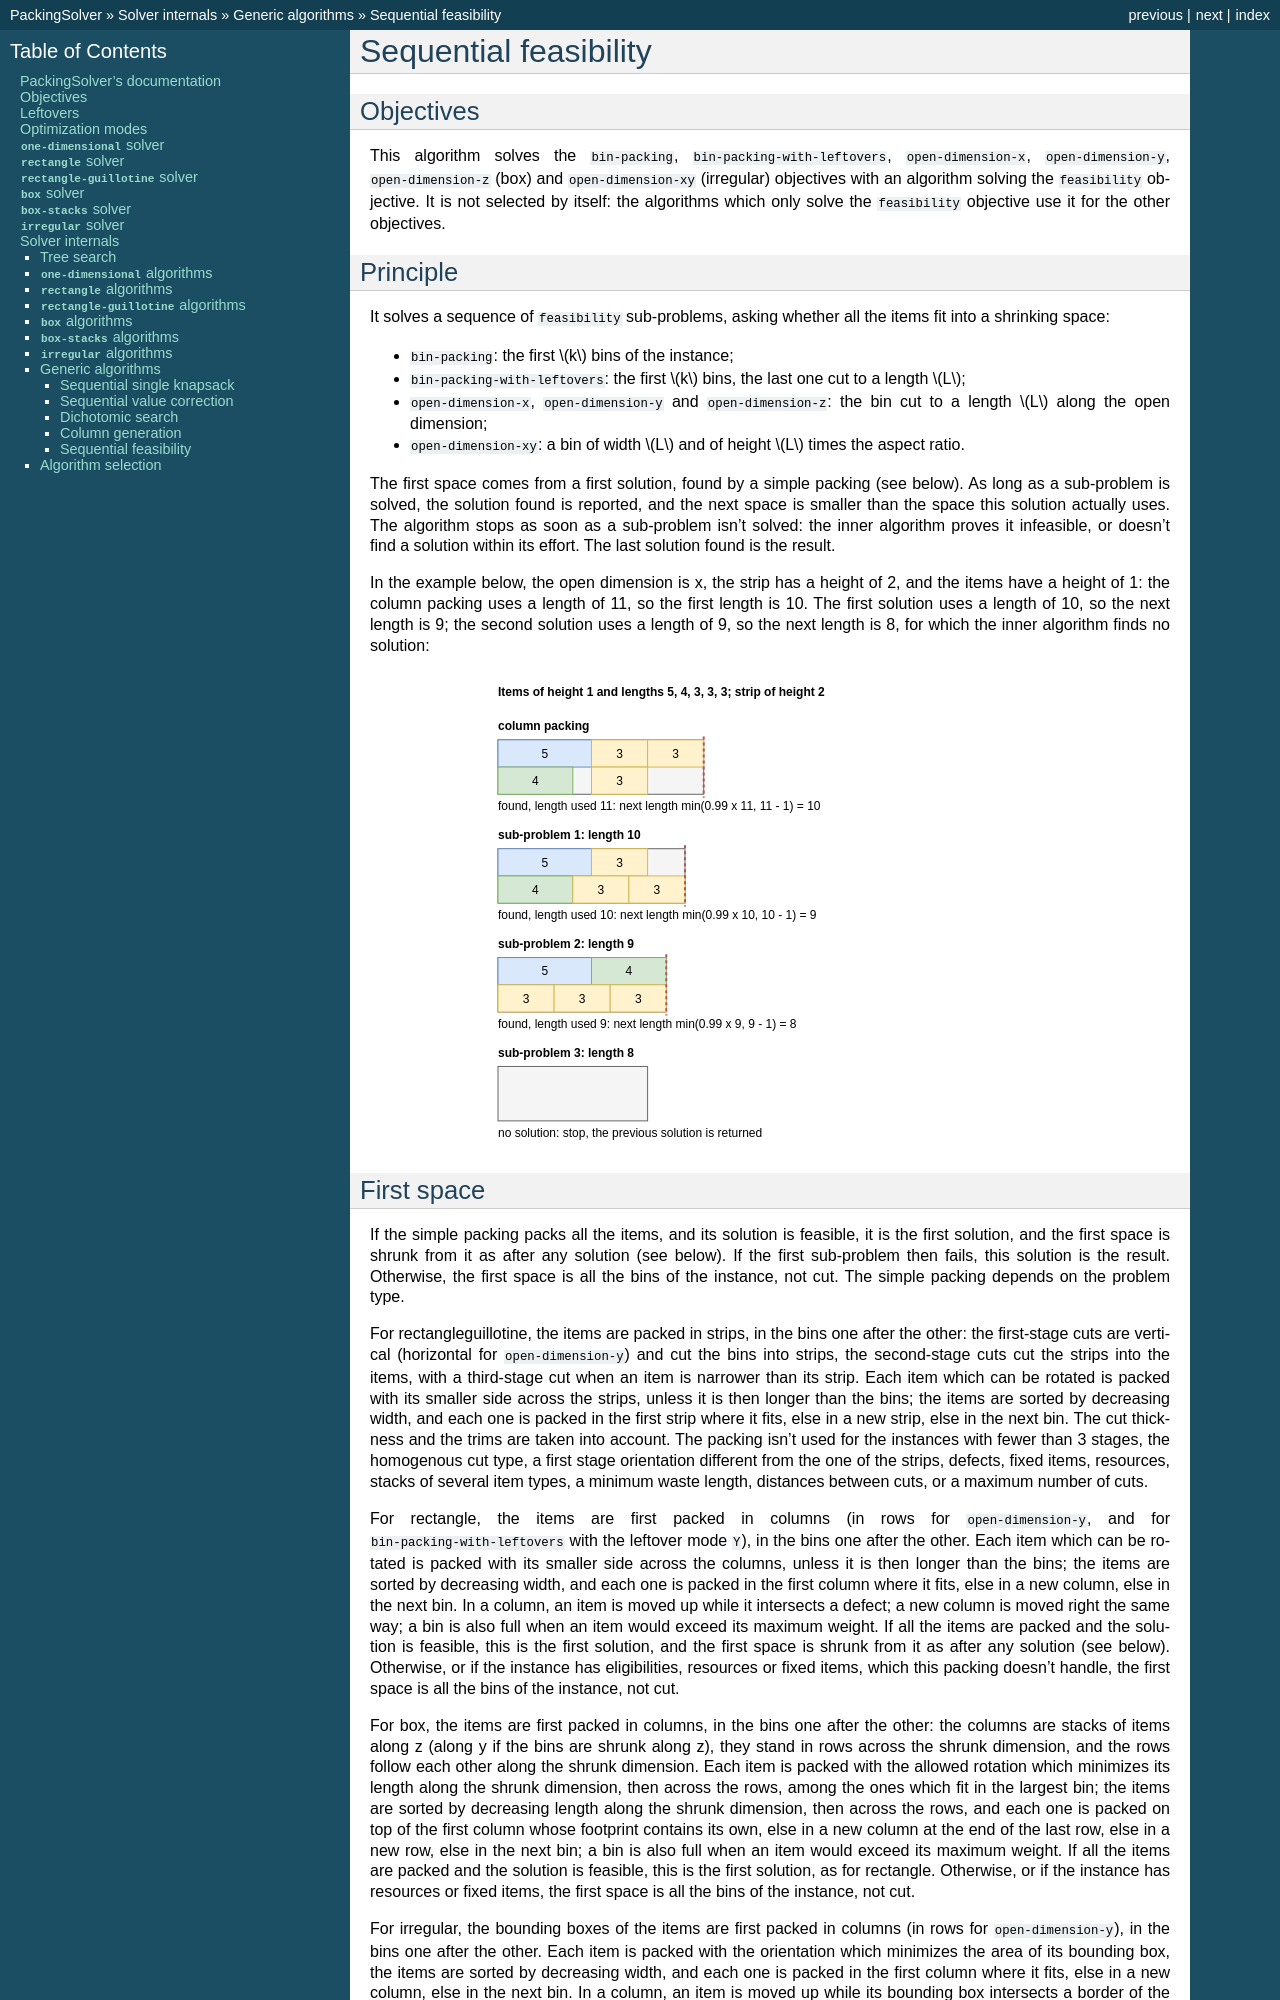

repository: fontanf/packingsolver · page: internals/generic_algorithms/sequential_feasibility.html · generator: sphinx

.. _internals_generic_algorithms_sequential_feasibility:

Sequential feasibility
======================

Objectives
----------

This algorithm solves the :code:`bin-packing`, :code:`bin-packing-with-leftovers`, :code:`open-dimension-x`, :code:`open-dimension-y`, :code:`open-dimension-z` (box) and :code:`open-dimension-xy` (irregular) objectives with an algorithm solving the :code:`feasibility` objective. It is not selected by itself: the algorithms which only solve the :code:`feasibility` objective use it for the other objectives.

Principle
---------

It solves a sequence of :code:`feasibility` sub-problems, asking whether all the items fit into a shrinking space:

* :code:`bin-packing`: the first :math:`k` bins of the instance;
* :code:`bin-packing-with-leftovers`: the first :math:`k` bins, the last one cut to a length :math:`L`;
* :code:`open-dimension-x`, :code:`open-dimension-y` and :code:`open-dimension-z`: the bin cut to a length :math:`L` along the open dimension;
* :code:`open-dimension-xy`: a bin of width :math:`L` and of height :math:`L` times the aspect ratio.

The first space comes from a first solution, found by a simple packing (see below). As long as a sub-problem is solved, the solution found is reported, and the next space is smaller than the space this solution actually uses. The algorithm stops as soon as a sub-problem isn't solved: the inner algorithm proves it infeasible, or doesn't find a solution within its effort. The last solution found is the result.

In the example below, the open dimension is x, the strip has a height of 2, and the items have a height of 1: the column packing uses a length of 11, so the first length is 10. The first solution uses a length of 10, so the next length is 9; the second solution uses a length of 9, so the next length is 8, for which the inner algorithm finds no solution:

.. image:: ../../img/generic_algorithms_sequential_feasibility.svg
   :align: center

First space
-----------

If the simple packing packs all the items, and its solution is feasible, it is the first solution, and the first space is shrunk from it as after any solution (see below). If the first sub-problem then fails, this solution is the result. Otherwise, the first space is all the bins of the instance, not cut. The simple packing depends on the problem type.

For rectangleguillotine, the items are packed in strips, in the bins one after the other: the first-stage cuts are vertical (horizontal for :code:`open-dimension-y`) and cut the bins into strips, the second-stage cuts cut the strips into the items, with a third-stage cut when an item is narrower than its strip. Each item which can be rotated is packed with its smaller side across the strips, unless it is then longer than the bins; the items are sorted by decreasing width, and each one is packed in the first strip where it fits, else in a new strip, else in the next bin. The cut thickness and the trims are taken into account. The packing isn't used for the instances with fewer than 3 stages, the homogenous cut type, a first stage orientation different from the one of the strips, defects, fixed items, resources, stacks of several item types, a minimum waste length, distances between cuts, or a maximum number of cuts.

For rectangle, the items are first packed in columns (in rows for :code:`open-dimension-y`, and for :code:`bin-packing-with-leftovers` with the leftover mode :code:`Y`), in the bins one after the other. Each item which can be rotated is packed with its smaller side across the columns, unless it is then longer than the bins; the items are sorted by decreasing width, and each one is packed in the first column where it fits, else in a new column, else in the next bin. In a column, an item is moved up while it intersects a defect; a new column is moved right the same way; a bin is also full when an item would exceed its maximum weight. If all the items are packed and the solution is feasible, this is the first solution, and the first space is shrunk from it as after any solution (see below). Otherwise, or if the instance has eligibilities, resources or fixed items, which this packing doesn't handle, the first space is all the bins of the instance, not cut.

For box, the items are first packed in columns, in the bins one after the other: the columns are stacks of items along z (along y if the bins are shrunk along z), they stand in rows across the shrunk dimension, and the rows follow each other along the shrunk dimension. Each item is packed with the allowed rotation which minimizes its length along the shrunk dimension, then across the rows, among the ones which fit in the largest bin; the items are sorted by decreasing length along the shrunk dimension, then across the rows, and each one is packed on top of the first column whose footprint contains its own, else in a new column at the end of the last row, else in a new row, else in the next bin; a bin is also full when an item would exceed its maximum weight. If all the items are packed and the solution is feasible, this is the first solution, as for rectangle. Otherwise, or if the instance has resources or fixed items, the first space is all the bins of the instance, not cut.

For irregular, the bounding boxes of the items are first packed in columns (in rows for :code:`open-dimension-y`), in the bins one after the other. Each item is packed with the orientation which minimizes the area of its bounding box, the items are sorted by decreasing width, and each one is packed in the first column where it fits, else in a new column, else in the next bin. In a column, an item is moved up while its bounding box intersects a border of the bin, a defect or a fixed item; a new column is moved right the same way. For :code:`open-dimension-xy`, the height of the bin is the aspect ratio times the width used. If all the items are packed, this is the first solution, and the first space is shrunk from it as after any solution (see below). Otherwise, the first space is all the bins of the instance, not cut.
